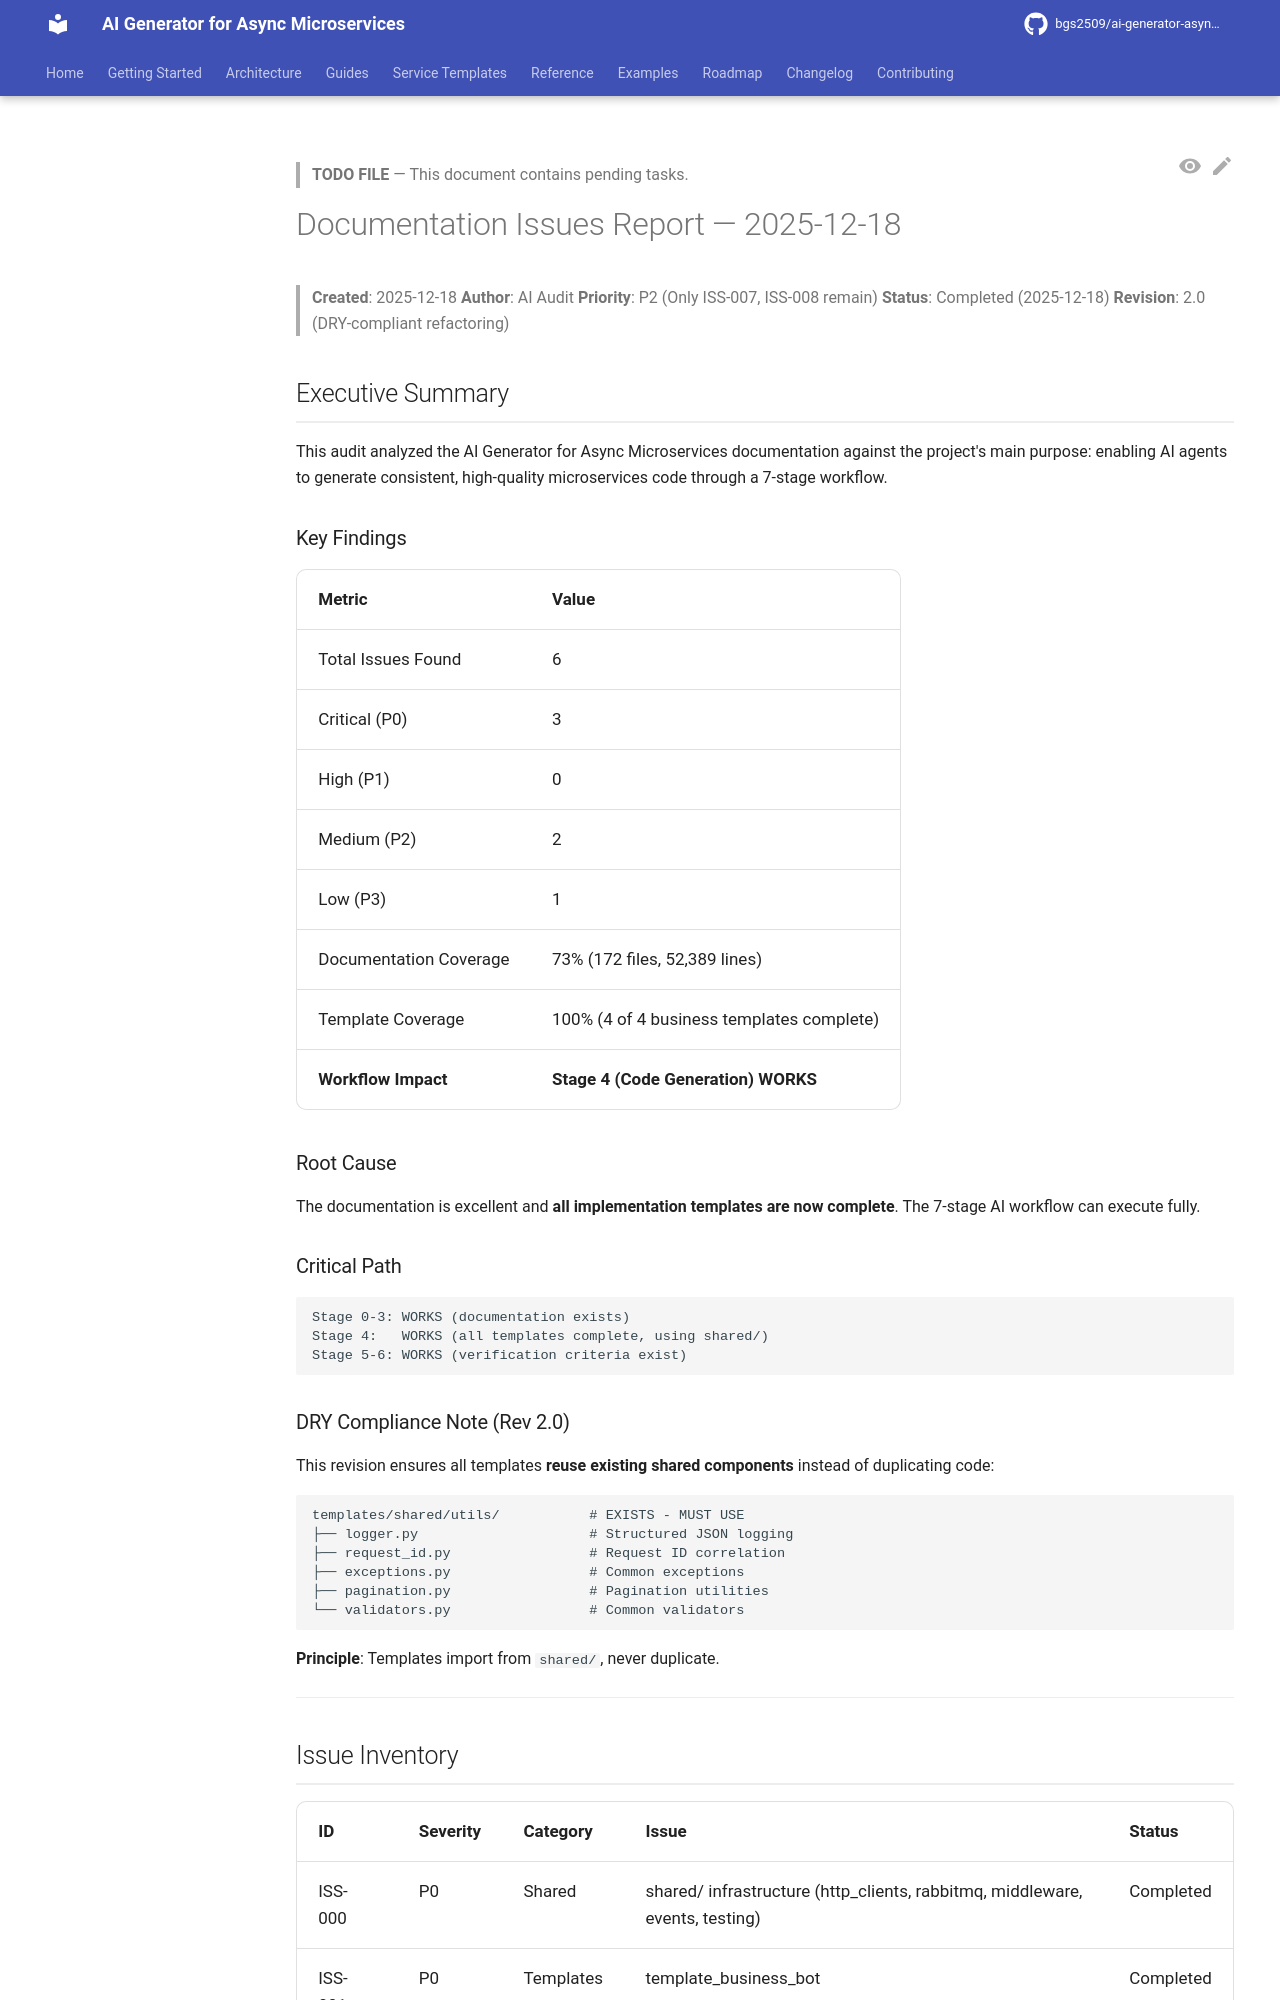

repository: bgs2509/ai-generator-asyncmicroservices · page: audit/todo/2025-12-18-documentation-issues-todo/index.html · generator: mkdocs

> **TODO FILE** — This document contains pending tasks.

# Documentation Issues Report — 2025-12-18

> **Created**: 2025-12-18
> **Author**: AI Audit
> **Priority**: P2 (Only ISS-007, ISS-008 remain)
> **Status**: Completed (2025-12-18)
> **Revision**: 2.0 (DRY-compliant refactoring)

## Executive Summary

This audit analyzed the AI Generator for Async Microservices documentation against the project's main purpose: enabling AI agents to generate consistent, high-quality microservices code through a 7-stage workflow.

### Key Findings

| Metric | Value |
|--------|-------|
| Total Issues Found | 6 |
| Critical (P0) | 3 |
| High (P1) | 0 |
| Medium (P2) | 2 |
| Low (P3) | 1 |
| Documentation Coverage | 73% (172 files, 52,389 lines) |
| Template Coverage | 100% (4 of 4 business templates complete) |
| **Workflow Impact** | **Stage 4 (Code Generation) WORKS** |

### Root Cause

The documentation is excellent and **all implementation templates are now complete**. The 7-stage AI workflow can execute fully.

### Critical Path

```
Stage 0-3: WORKS (documentation exists)
Stage 4:   WORKS (all templates complete, using shared/)
Stage 5-6: WORKS (verification criteria exist)
```

### DRY Compliance Note (Rev 2.0)

This revision ensures all templates **reuse existing shared components** instead of duplicating code:

```
templates/shared/utils/           # EXISTS - MUST USE
├── logger.py                     # Structured JSON logging
├── request_id.py                 # Request ID correlation
├── exceptions.py                 # Common exceptions
├── pagination.py                 # Pagination utilities
└── validators.py                 # Common validators
```

**Principle**: Templates import from `shared/`, never duplicate.

---

## Issue Inventory

| ID | Severity | Category | Issue | Status |
|----|----------|----------|-------|--------|
| ISS-000 | P0 | Shared | shared/ infrastructure (http_clients, rabbitmq, middleware, events, testing) | Completed |
| ISS-001 | P0 | Templates | template_business_bot | Completed |
| ISS-002 | P0 | Templates | template_business_worker | Completed |
| ISS-003 | P0 | Templates | template_business_api | Completed |
| ISS-006 | P2 | Shared | shared/events/ | Completed |
| ISS-007 | P2 | Cross-refs | Inconsistent path formats | Open |
| ISS-008 | P3 | Meta | Multiple "CANONICAL" claims | Open |

---

## Detailed Issue Reports

---

### ISS-000: Extend shared/ Infrastructure (P0 — CRITICAL, NEW)
